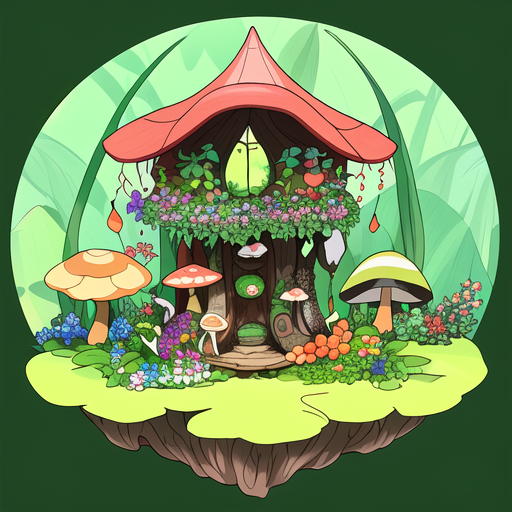
Generation parameters embedded in this image by AUTOMATIC1111 Stable Diffusion web UI or a fork of it (Forge, ...) (PNG 'parameters' text chunk):
nature community home, based on fungi, plants, flowers and fruits <lora:GhibliStyle:0.7>
Steps: 60, Sampler: Euler a, CFG scale: 7, Seed: 874599197, Size: 512x512, Model hash: d1facd9a2b, Model: anything-v3-fp16-pruned, Lora hashes: "GhibliStyle: 708c39069ba6"